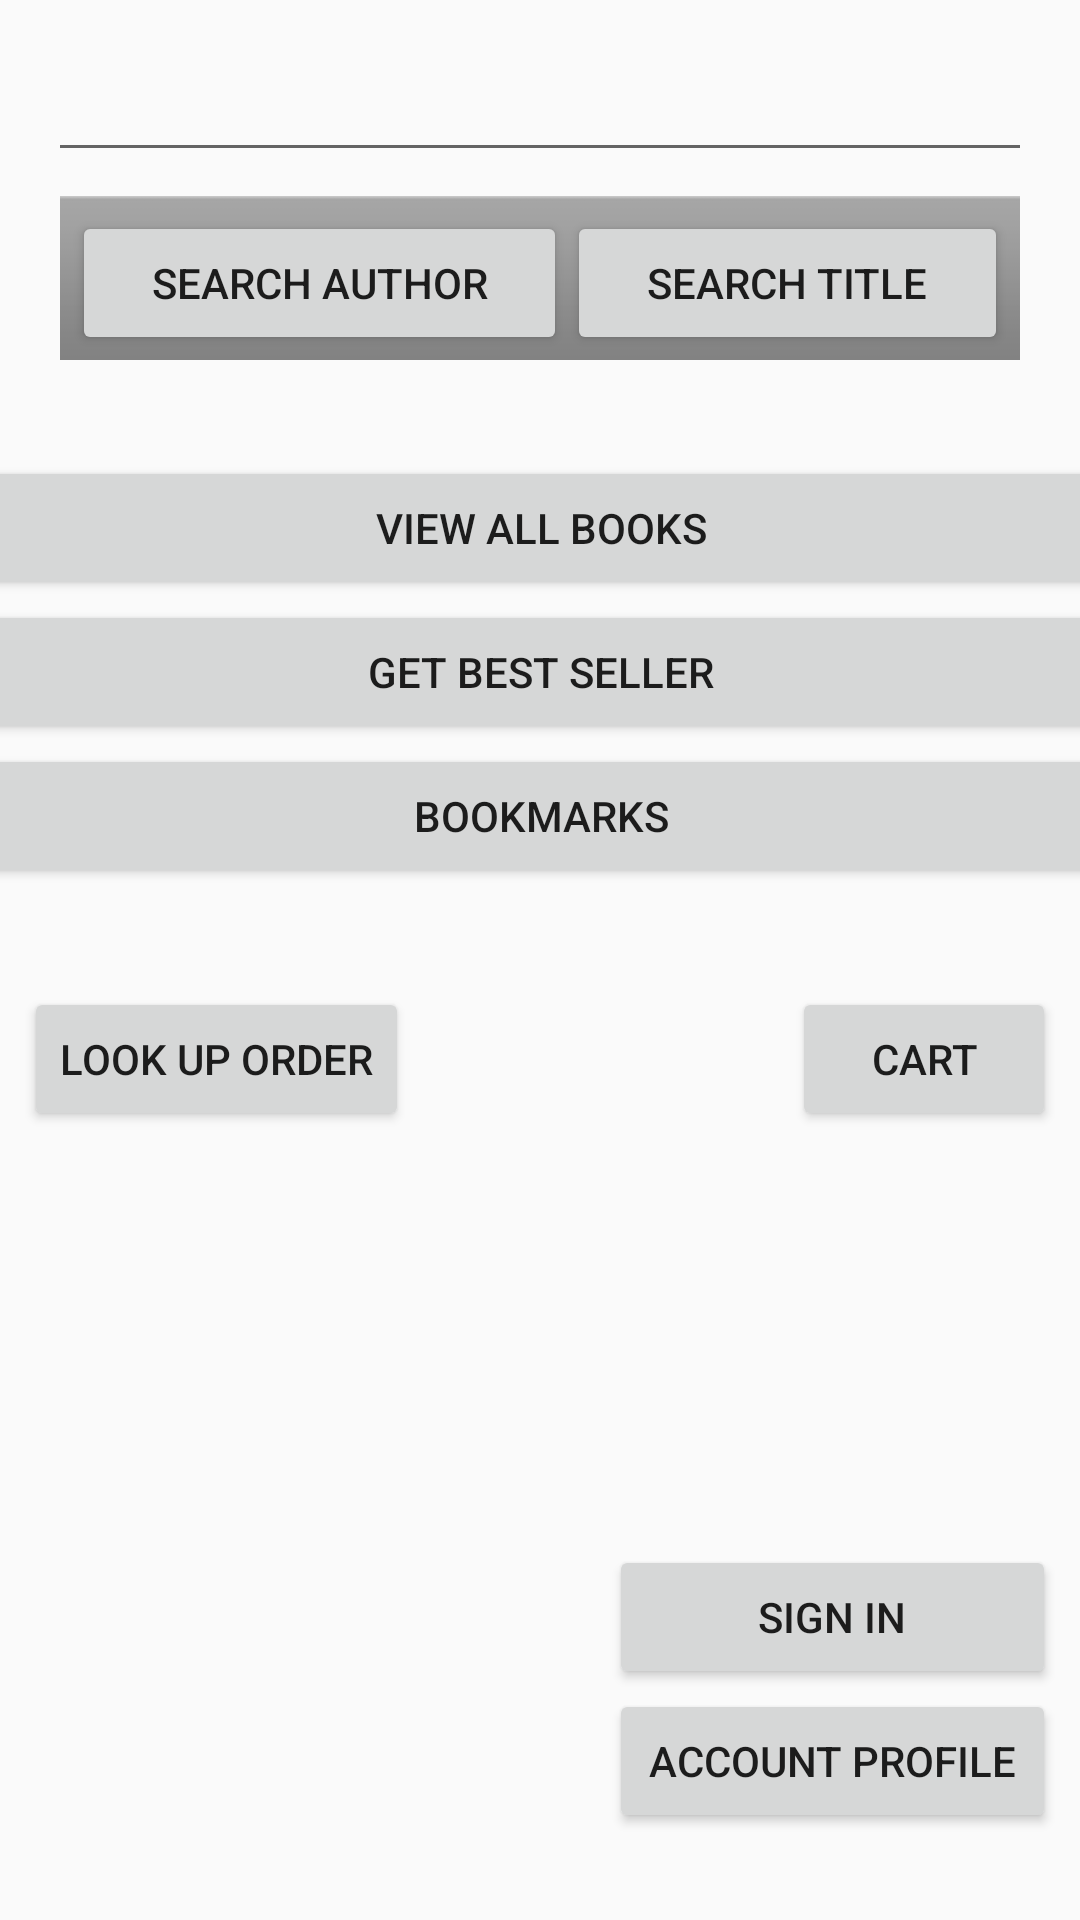

Produce the Android XML layout that renders to this screen, including the resource entries it uses.
<!-- AndroidManifest.xml: application theme AppTheme -->
<!-- res/layout/activity_main.xml -->
<?xml version="1.0" encoding="utf-8"?>
<android.support.constraint.ConstraintLayout xmlns:android="http://schemas.android.com/apk/res/android"
    xmlns:app="http://schemas.android.com/apk/res-auto"
    xmlns:tools="http://schemas.android.com/tools"
    android:layout_width="match_parent"
    android:layout_height="match_parent"
    tools:context=".presentation.MainActivity">

    <LinearLayout
        android:id="@+id/linearLayout"
        style="@android:style/ButtonBar"
        android:layout_width="wrap_content"
        android:layout_height="wrap_content"
        android:layout_marginStart="8dp"
        android:layout_marginLeft="8dp"
        android:layout_marginTop="8dp"
        android:layout_marginEnd="8dp"
        android:layout_marginRight="8dp"
        android:orientation="horizontal"
        app:layout_constraintEnd_toEndOf="parent"
        app:layout_constraintStart_toStartOf="parent"
        app:layout_constraintTop_toBottomOf="@+id/search_view">

        <Button
            android:id="@+id/search_author"
            style="@style/Widget.AppCompat.Button"
            android:layout_width="match_parent"
            android:layout_height="wrap_content"
            android:layout_weight="1"
            android:text="@string/search_author" />

        <Button
            android:id="@+id/search_title"
            style="@style/Widget.AppCompat.Button"
            android:layout_width="match_parent"
            android:layout_height="wrap_content"
            android:layout_weight="1"
            android:text="@string/search_title" />
    </LinearLayout>

    <LinearLayout
        android:layout_width="149dp"
        android:layout_height="117dp"
        android:layout_marginEnd="8dp"
        android:layout_marginRight="8dp"
        android:layout_marginBottom="8dp"
        android:orientation="vertical"

        app:layout_constraintBottom_toBottomOf="parent"
        app:layout_constraintEnd_toEndOf="parent">

        <Button
            android:id="@+id/sign_in"
            android:layout_width="match_parent"
            android:layout_height="wrap_content"
            android:text="@string/sign_in" />

        <Button
            android:id="@+id/profile"
            android:layout_width="match_parent"
            android:layout_height="wrap_content"
            android:text="@string/profile" />
    </LinearLayout>

    <EditText
        android:id="@+id/search_view"
        android:layout_width="0dp"
        android:layout_height="wrap_content"
        android:layout_marginStart="16dp"
        android:layout_marginLeft="16dp"
        android:layout_marginTop="16dp"
        android:layout_marginEnd="16dp"
        android:layout_marginRight="16dp"
        app:layout_constraintEnd_toEndOf="parent"
        app:layout_constraintStart_toStartOf="parent"
        app:layout_constraintTop_toTopOf="parent"/>

    <LinearLayout
        android:id="@+id/linearLayout2"
        android:layout_width="584dp"
        android:layout_height="169dp"
        android:layout_marginStart="32dp"
        android:layout_marginTop="32dp"
        android:layout_marginEnd="32dp"
        android:orientation="horizontal"
        android:baselineAligned="false"
        app:layout_constraintEnd_toEndOf="parent"
        app:layout_constraintStart_toStartOf="parent"
        app:layout_constraintTop_toBottomOf="@+id/linearLayout">

        <LinearLayout
            android:layout_width="0dp"
            android:layout_height="match_parent"
            android:layout_weight="1"
            android:orientation="vertical">

            <Button
                android:id="@+id/showAllBooksButton"
                android:layout_width="match_parent"
                android:layout_height="wrap_content"
                android:text="@string/view_all" />

            <Button
                android:id="@+id/getBestSeller"
                android:layout_width="match_parent"
                android:layout_height="wrap_content"
                android:text="@string/best_seller_button"
                tools:layout_editor_absoluteX="130dp"
                tools:layout_editor_absoluteY="364dp" />

            <Button
                android:id="@+id/bookmark"
                android:layout_width="match_parent"
                android:layout_height="wrap_content"
                android:text="Bookmarks"
                app:layout_constraintEnd_toEndOf="parent"
                tools:layout_editor_absoluteY="395dp" />
        </LinearLayout>

    </LinearLayout>

    <Button
        android:id="@+id/searchOrderButtonMain"
        android:layout_width="wrap_content"
        android:layout_height="wrap_content"
        android:layout_marginStart="8dp"
        android:layout_marginTop="8dp"
        android:text="@string/findOrder"
        app:layout_constraintStart_toStartOf="parent"
        app:layout_constraintTop_toBottomOf="@+id/linearLayout2" />

    <Button
        android:id="@+id/cartButton"
        android:layout_width="wrap_content"
        android:layout_height="wrap_content"
        android:layout_marginTop="8dp"
        android:layout_marginEnd="8dp"
        android:text="Cart"
        app:layout_constraintEnd_toEndOf="parent"
        app:layout_constraintTop_toBottomOf="@+id/linearLayout2" />

</android.support.constraint.ConstraintLayout>
<!-- resources referenced by this layout -->
<resources>
  <string name="best_seller_button">Get Best Seller</string>
  <string name="findOrder">Look up order</string>
  <string name="profile">Account Profile</string>
  <string name="search_author">Search Author</string>
  <string name="search_title">Search Title</string>
  <string name="sign_in">Sign in</string>
  <string name="view_all">View All Books</string>
  <style name="AppTheme" parent="Theme.AppCompat.Light.DarkActionBar">
          
          <item name="colorPrimary">@color/colorPrimary</item>
          <item name="colorPrimaryDark">@color/colorPrimaryDark</item>
          <item name="colorAccent">@color/colorAccent</item>
      </style>
  <!-- not gathered from this repository: default colours our renderer supplied (Android Studio template values) -->
  <color name="colorPrimary">#FF6200EE</color>
  <color name="colorPrimaryDark">#FF3700B3</color>
  <color name="colorAccent">#FF03DAC5</color>
</resources>
